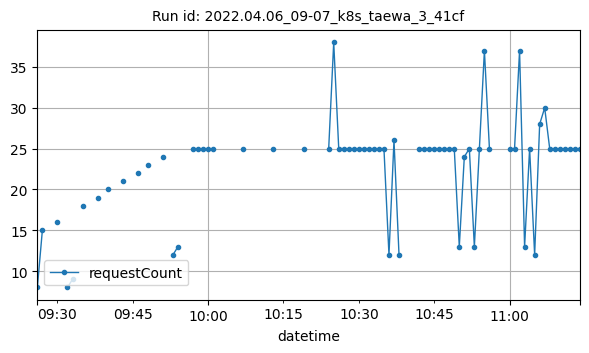

Source data for this figure (header and first rows):
datetime, requestCount
2022-04-06T09:26:00Z, 8
2022-04-06T09:27:00Z, 15
2022-04-06T09:30:00Z, 16
2022-04-06T09:32:00Z, 8
2022-04-06T09:33:00Z, 9
2022-04-06T09:35:00Z, 18
2022-04-06T09:38:00Z, 19
2022-04-06T09:40:00Z, 20
2022-04-06T09:43:00Z, 21
2022-04-06T09:46:00Z, 22
2022-04-06T09:48:00Z, 23
2022-04-06T09:51:00Z, 24
2022-04-06T09:53:00Z, 12
2022-04-06T09:54:00Z, 13
2022-04-06T09:57:00Z, 25
2022-04-06T09:58:00Z, 25
2022-04-06T09:59:00Z, 25
2022-04-06T10:00:00Z, 25
2022-04-06T10:01:00Z, 25
2022-04-06T10:07:00Z, 25
2022-04-06T10:13:00Z, 25
2022-04-06T10:19:00Z, 25
2022-04-06T10:24:00Z, 25
2022-04-06T10:25:00Z, 38
2022-04-06T10:26:00Z, 25
2022-04-06T10:27:00Z, 25
2022-04-06T10:28:00Z, 25
2022-04-06T10:29:00Z, 25
2022-04-06T10:30:00Z, 25
2022-04-06T10:31:00Z, 25
2022-04-06T10:32:00Z, 25
2022-04-06T10:33:00Z, 25
2022-04-06T10:34:00Z, 25
2022-04-06T10:35:00Z, 25
2022-04-06T10:36:00Z, 12
2022-04-06T10:37:00Z, 26
2022-04-06T10:38:00Z, 12
2022-04-06T10:42:00Z, 25
2022-04-06T10:43:00Z, 25
2022-04-06T10:44:00Z, 25
2022-04-06T10:45:00Z, 25
2022-04-06T10:46:00Z, 25
2022-04-06T10:47:00Z, 25
2022-04-06T10:48:00Z, 25
2022-04-06T10:49:00Z, 25
2022-04-06T10:50:00Z, 13
2022-04-06T10:51:00Z, 24
2022-04-06T10:52:00Z, 25
2022-04-06T10:53:00Z, 13
2022-04-06T10:54:00Z, 25
2022-04-06T10:55:00Z, 37
2022-04-06T10:56:00Z, 25
2022-04-06T11:00:00Z, 25
2022-04-06T11:01:00Z, 25
2022-04-06T11:02:00Z, 37
2022-04-06T11:03:00Z, 13
2022-04-06T11:04:00Z, 25
2022-04-06T11:05:00Z, 12
2022-04-06T11:06:00Z, 28
2022-04-06T11:07:00Z, 30
... 7 more rows
